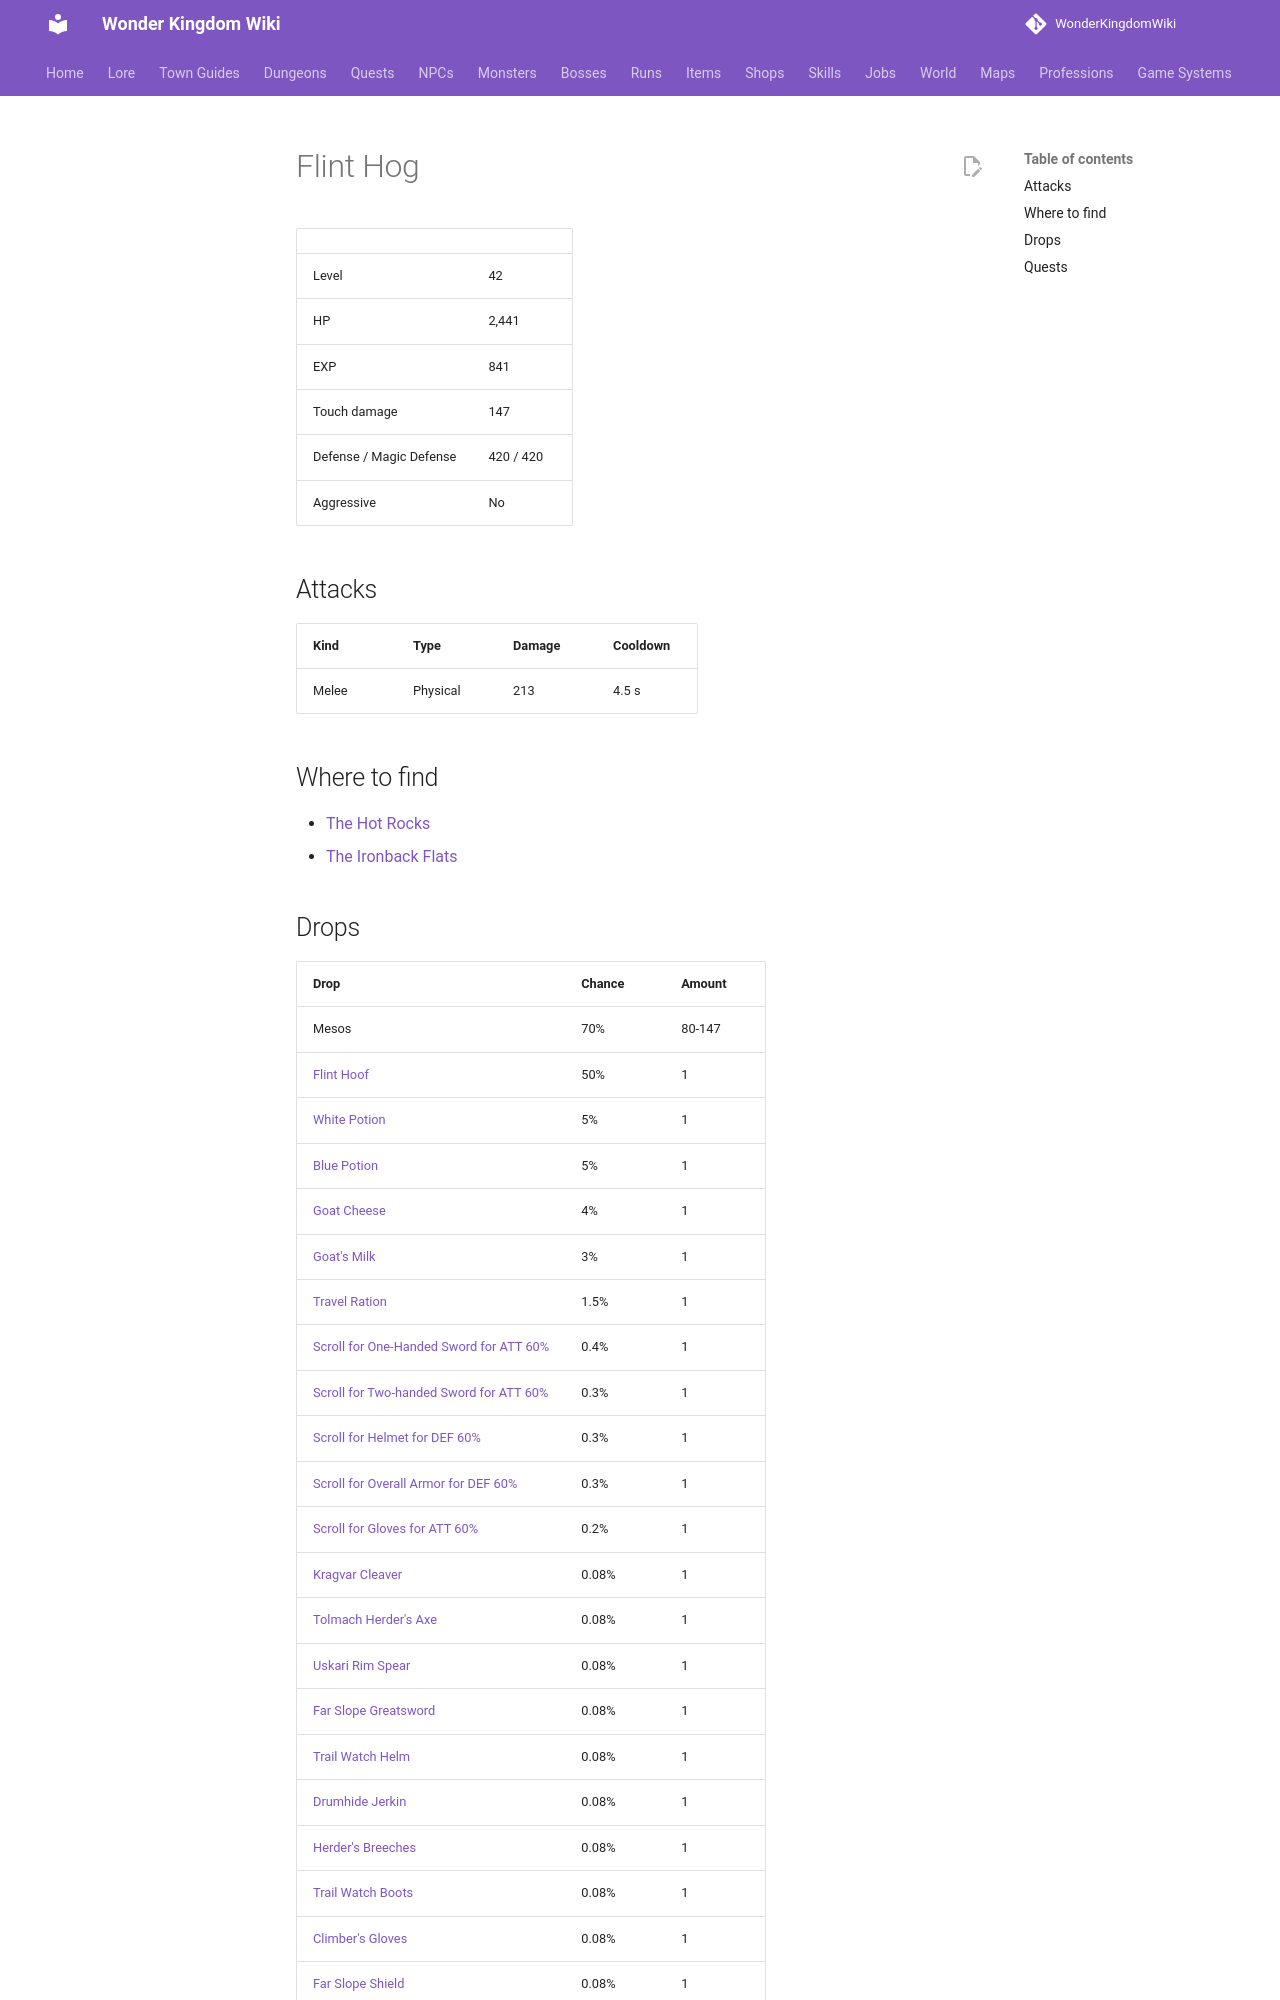

repository: alonohana627/WonderKingdomWiki · page: monsters/flint_hog/index.html · generator: mkdocs

<!-- Generated by tools/generate.py from GameLib. Do not edit: changes are overwritten. -->

# Flint Hog

|  |  |
|---|---|
| Level | 42 |
| HP | 2,441 |
| EXP | 841 |
| Touch damage | 147 |
| Defense / Magic Defense | 420 / 420 |
| Aggressive | No |

## Attacks

| Kind | Type | Damage | Cooldown |
|---|---|---|---|
| Melee | Physical | 213 | 4.5 s |

## Where to find

- [The Hot Rocks](../maps/hot_rocks.md)
- [The Ironback Flats](../maps/ironback_flats.md)
